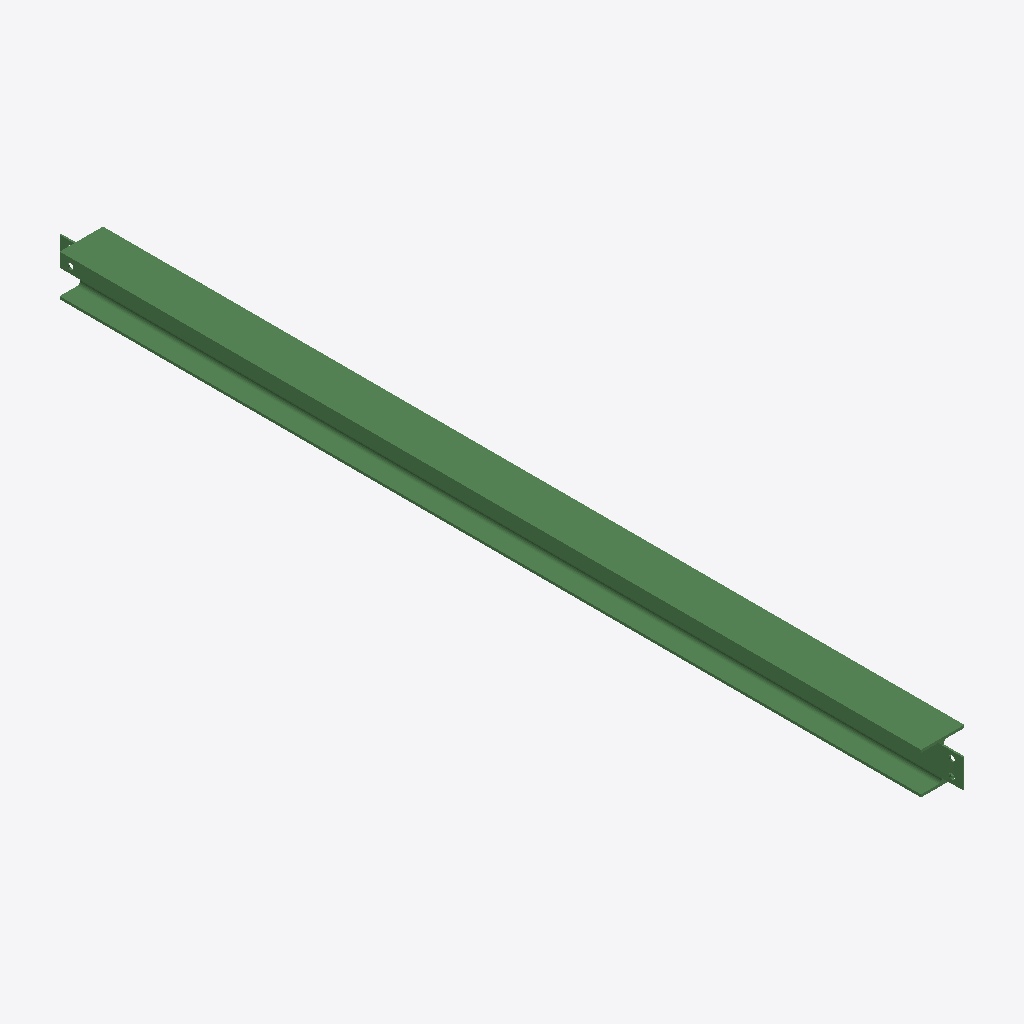
Isometric view of an IFC building model (IFC-SPF (STEP), schema IFC2X3, length unit millimetre), seen from the south-west, elements coloured by IFC class: 1 beam (green).
Extent 0.1 m × 2.9 m × 0.1 m (x, y, z). Storeys (1): Undefined at 0.00 m. Elements (1): 1 IfcBeam.

HEADER;
FILE_DESCRIPTION(('ViewDefinition[AISC_Steel_Detailing]','Option [BaseQuantities:Off]','Option [GridExport:On]','Option [Assemblies:Off]','Option [Bolts:On]','Option [Rebars:On]','Option [PourObjects:Off]','Option [Welds:On]','Option [SurfaceTreatments:On]','Option [LocationBy:0]','Option [ViewColors:Off]','Option [SectionedSpine:Off]','[2 more]'),'2;1');
FILE_NAME('b_197_Qty_2.ifc','2026-05-16T11:53:20',('GIOVANNIPC\\gcorrea'),('Structural Designer'),'IFC Database version: Work','Tekla Structures 2020 Service Pack 5, IFC Export','');
FILE_SCHEMA(('IFC2X3'));
ENDSEC;
DATA;
#37=IFCPROJECT('2G7ZFDNE16yBDU14FA92Me',#5,'Proyecto',$,$,$,$,(#11),#36);
#39=IFCSITE('2xvEzEinjBTea80yOTcujY',#5,'Obra',$,$,#38,$,$,.ELEMENT.,$,$,$,$,$);
#41=IFCBUILDING('01UmPztBT5M8kkqQU0ME2N',#5,'Undefined',$,$,#40,$,$,.ELEMENT.,$,$,$);
#43=IFCBUILDINGSTOREY('29hdEUCErFze9E_VIAceOd',#5,'Undefined',$,$,#42,$,$,.ELEMENT.,0.0);
#74=IFCBEAM('1qSxkY6tzAifFxvJXPEgjl',#44,'BEAM','HEA140','HEA140',#48,#73,'ID7473bba2-1b7f-4ab2-93fb-e538593aab6f');
ENDSEC;
